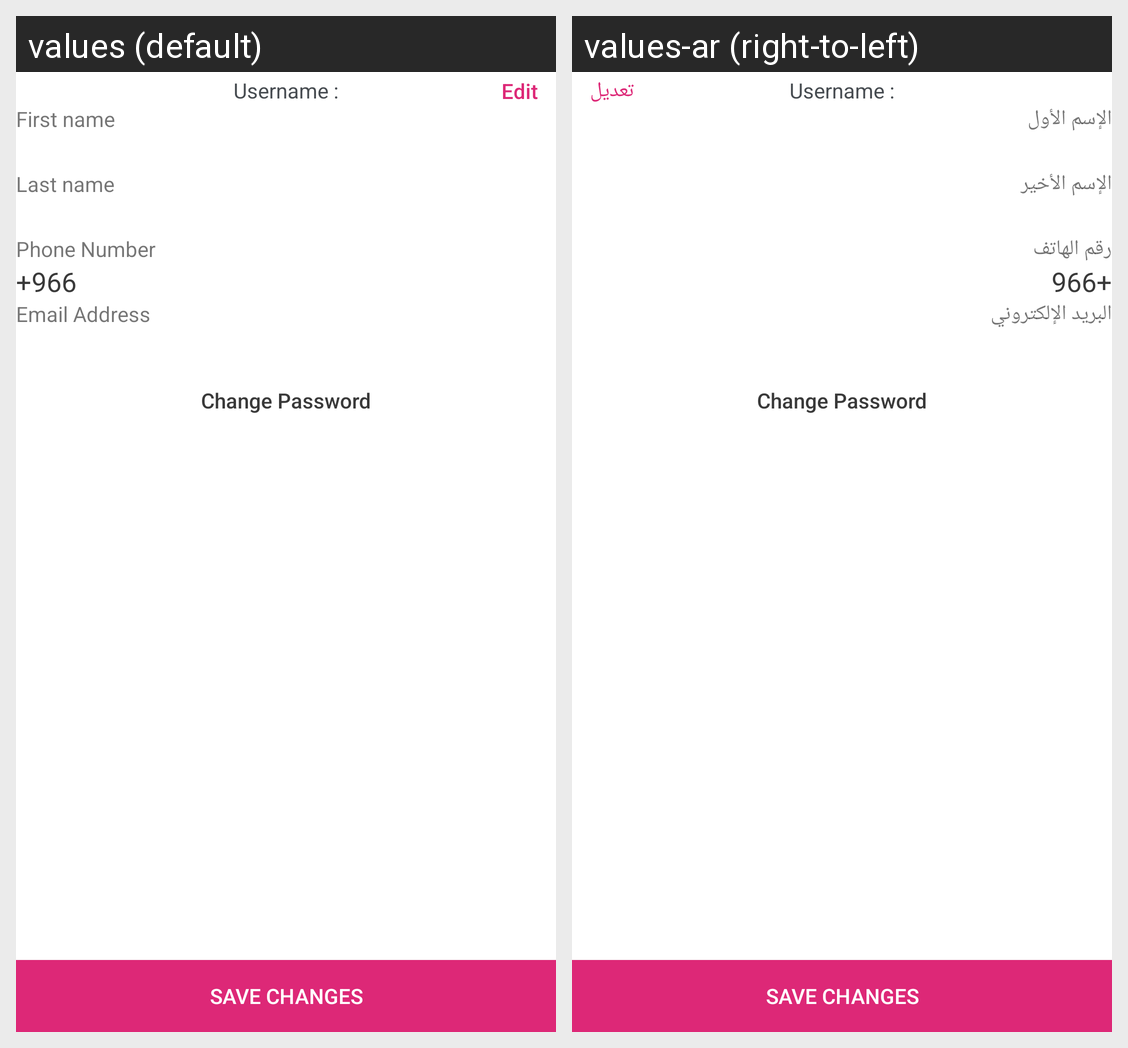

Here is an Android app screen in its default locale and in the app's own translations. Write out the translated-string differences for the strings that appear on this screen.
Android screen res/layout/activity_setting.xml rendered under 2 locales, left to right: values (default), values-ar (right-to-left). Device: Nexus 5 (rendered at 1080×1920; each locale shown at half size, 540×960, under a caption strip naming it); theme AppTheme.
Strings drawn on this screen, with the default value and each locale's value (text and hints the layout hard-codes, and strings that could not be matched under every locale, appear in the picture but are not listed):

username
  values: Username :
  values-ar: Username :

edit
  values: Edit
  values-ar: تعديل

first_name_hint
  values: First name
  values-ar: الإسم الأول

last_name_hint
  values: Last name
  values-ar: الإسم الأخير

phone_hint
  values: Phone Number
  values-ar: رقم الهاتف

email_hint
  values: Email Address
  values-ar: البريد الإلكتروني

change_password
  values: Change Password
  values-ar: Change Password

save_changes
  values: Save Changes
  values-ar: Save Changes
